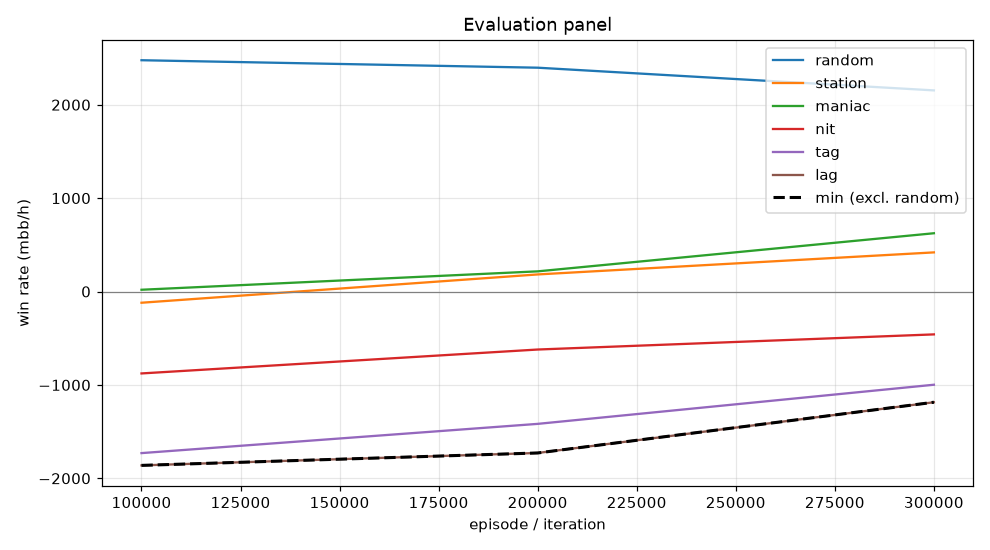

The data file committed next to this chart (first rows):
episode, min, mean, random_mean, random_se, station_mean, station_se, maniac_mean, maniac_se, nit_mean, nit_se, tag_mean, tag_se, lag_mean, lag_se, act_call, act_raise, act_fold, act_check
99999, -1862, -913.9, 2476, 118.9, -120.0, 38.32, 19.0, 78.28, -877.0, 129.3, -1730, 155.4, -1862, 161.6, 0.1535, 0.6363, 0.002801, 0.2074
199999, -1728, -673.5, 2396, 112, 183.0, 42.94, 216.0, 227.2, -621.0, 122.8, -1417, 136.9, -1728, 139.3, 0.1764, 0.6171, 0.01862, 0.1879
299999, -1186, -319.9, 2154, 113.1, 419.0, 50, 624.0, 270.5, -459.0, 114.3, -998.0, 130.6, -1186, 132.4, 0.1847, 0.595, 0.03844, 0.1819
